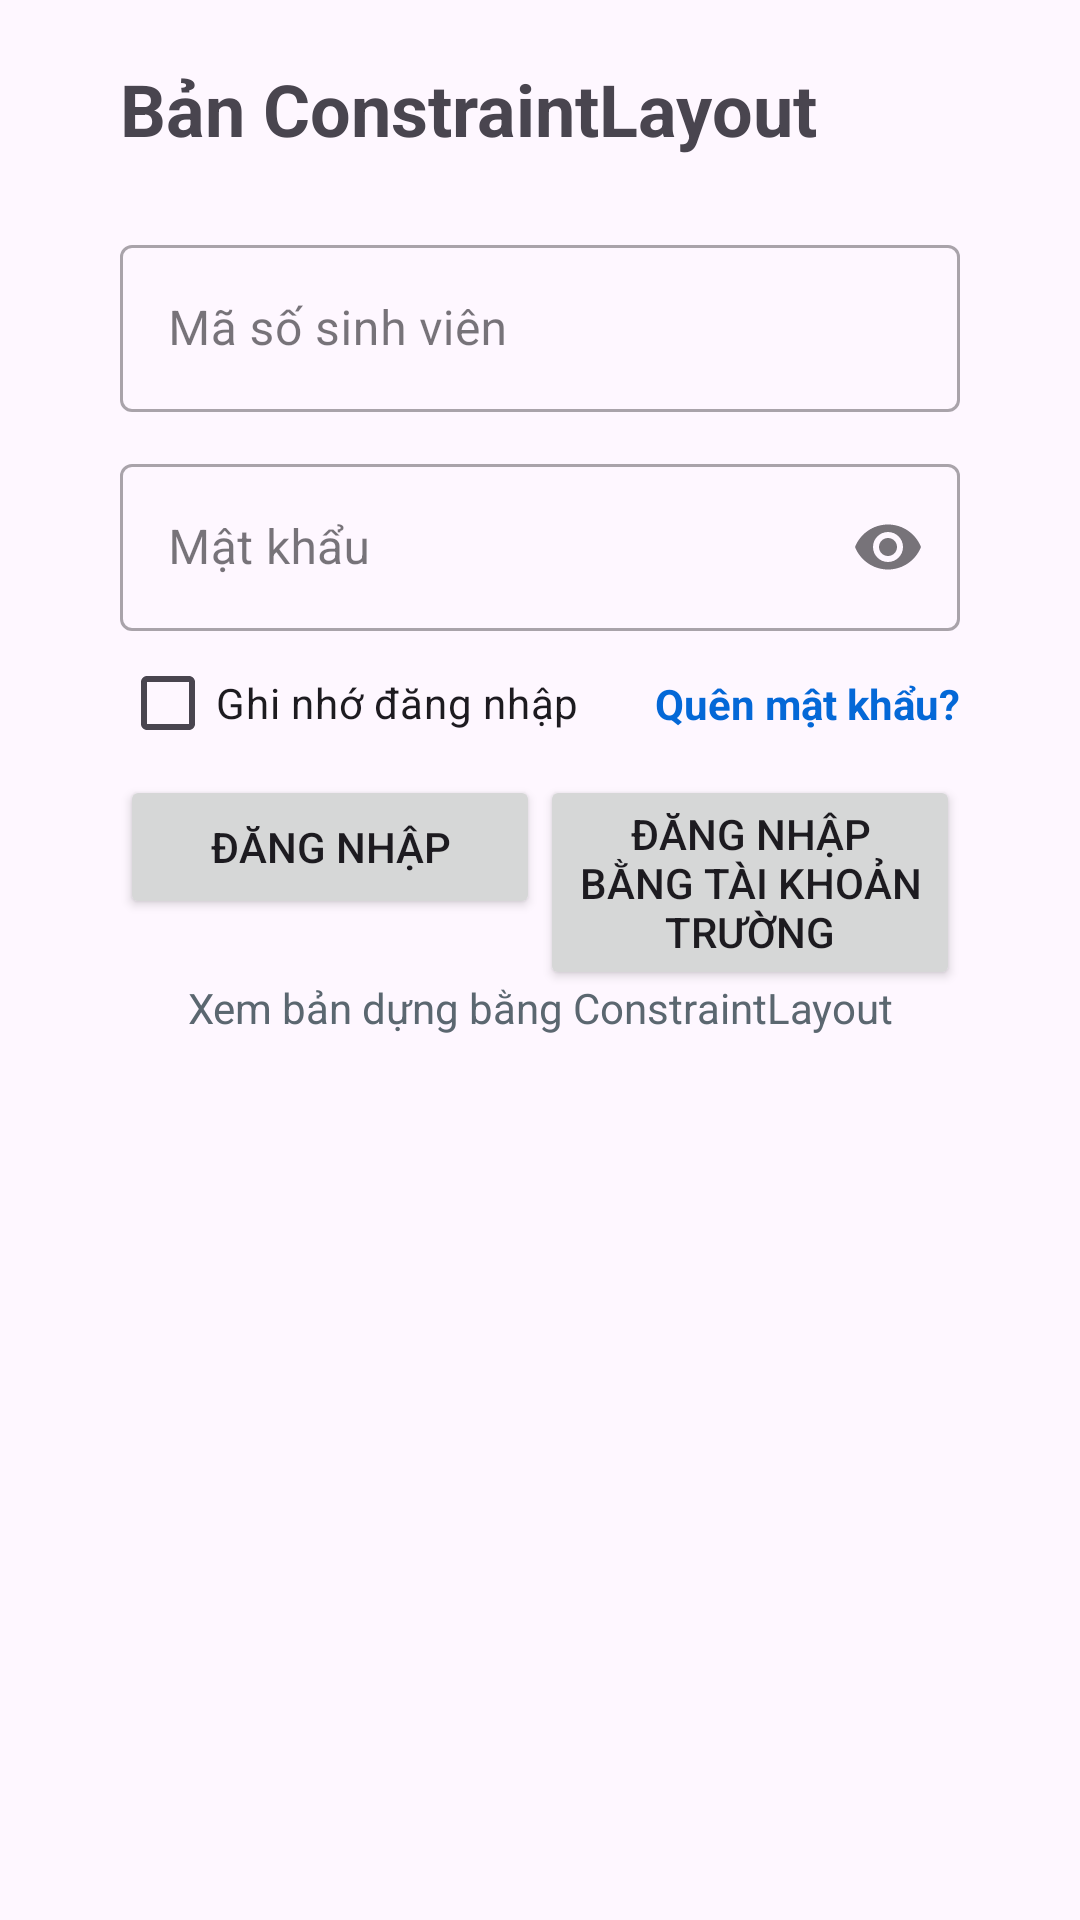

Layout XML and referenced resources for this Android screen:
<!-- AndroidManifest.xml: application theme Theme.A3_231A290086 -->
<!-- res/layout/activity_constraint_demo.xml -->
<?xml version="1.0" encoding="utf-8"?>
<androidx.constraintlayout.widget.ConstraintLayout
    xmlns:android="http://schemas.android.com/apk/res/android"
    xmlns:app="http://schemas.android.com/apk/res-auto"
    android:layout_width="match_parent"
    android:layout_height="match_parent"
    android:padding="20dp">

    <androidx.constraintlayout.widget.Guideline
        android:id="@+id/guidelineStart"
        android:layout_width="wrap_content"
        android:layout_height="wrap_content"
        android:orientation="vertical"
        app:layout_constraintGuide_begin="20dp" />

    <androidx.constraintlayout.widget.Guideline
        android:id="@+id/guidelineEnd"
        android:layout_width="wrap_content"
        android:layout_height="wrap_content"
        android:orientation="vertical"
        app:layout_constraintGuide_end="20dp" />

    <TextView
        android:id="@+id/tvConstraintTitle"
        android:layout_width="0dp"
        android:layout_height="wrap_content"
        android:text="@string/constraint_title"
        android:textSize="24sp"
        android:textStyle="bold"
        app:layout_constraintTop_toTopOf="parent"
        app:layout_constraintStart_toStartOf="@id/guidelineStart"
        app:layout_constraintEnd_toEndOf="@id/guidelineEnd" />

    <com.google.android.material.textfield.TextInputLayout
        android:id="@+id/tilStudentId"
        style="@style/Widget.MaterialComponents.TextInputLayout.OutlinedBox"
        android:layout_width="0dp"
        android:layout_height="wrap_content"
        android:layout_marginTop="24dp"
        android:hint="@string/hint_student_id"
        app:layout_constraintTop_toBottomOf="@id/tvConstraintTitle"
        app:layout_constraintStart_toStartOf="@id/guidelineStart"
        app:layout_constraintEnd_toEndOf="@id/guidelineEnd">

        <com.google.android.material.textfield.TextInputEditText
            android:layout_width="match_parent"
            android:layout_height="wrap_content"
            android:inputType="number" />

    </com.google.android.material.textfield.TextInputLayout>

    <com.google.android.material.textfield.TextInputLayout
        android:id="@+id/tilPassword"
        style="@style/Widget.MaterialComponents.TextInputLayout.OutlinedBox"
        android:layout_width="0dp"
        android:layout_height="wrap_content"
        android:layout_marginTop="12dp"
        android:hint="@string/hint_password"
        app:endIconMode="password_toggle"
        app:layout_constraintTop_toBottomOf="@id/tilStudentId"
        app:layout_constraintStart_toStartOf="@id/guidelineStart"
        app:layout_constraintEnd_toEndOf="@id/guidelineEnd">

        <com.google.android.material.textfield.TextInputEditText
            android:layout_width="match_parent"
            android:layout_height="wrap_content"
            android:inputType="textPassword" />

    </com.google.android.material.textfield.TextInputLayout>

    <CheckBox
        android:id="@+id/cbConstraintRemember"
        android:layout_width="wrap_content"
        android:layout_height="wrap_content"
        android:text="@string/remember_me"
        app:layout_constraintTop_toBottomOf="@id/tilPassword"
        app:layout_constraintStart_toStartOf="@id/guidelineStart" />

    <TextView
        android:id="@+id/tvForgot"
        android:layout_width="wrap_content"
        android:layout_height="wrap_content"
        android:text="@string/forgot_password"
        android:textColor="@color/primary"
        android:textStyle="bold"
        app:layout_constraintTop_toTopOf="@id/cbConstraintRemember"
        app:layout_constraintBottom_toBottomOf="@id/cbConstraintRemember"
        app:layout_constraintEnd_toEndOf="@id/guidelineEnd" />

    <Button
        android:id="@+id/btnConstraintLogin"
        android:layout_width="0dp"
        android:layout_height="wrap_content"
        android:text="@string/login"
        app:layout_constraintTop_toBottomOf="@id/cbConstraintRemember"
        app:layout_constraintStart_toStartOf="@id/guidelineStart"
        app:layout_constraintEnd_toStartOf="@id/btnConstraintSchool"
        app:layout_constraintHorizontal_chainStyle="spread"
        app:layout_constraintHorizontal_weight="1" />

    <Button
        android:id="@+id/btnConstraintSchool"
        android:layout_width="0dp"
        android:layout_height="wrap_content"
        android:text="@string/login_school"
        app:layout_constraintTop_toBottomOf="@id/cbConstraintRemember"
        app:layout_constraintStart_toEndOf="@id/btnConstraintLogin"
        app:layout_constraintEnd_toEndOf="@id/guidelineEnd"
        app:layout_constraintHorizontal_weight="1" />

    <TextView
        android:id="@+id/tvConstraintNote"
        android:layout_width="0dp"
        android:layout_height="wrap_content"
        android:layout_marginTop="20dp"
        android:gravity="center"
        android:text="@string/open_constraint"
        android:textColor="@color/muted"
        android:textSize="14sp"
        app:layout_constraintTop_toBottomOf="@id/btnConstraintLogin"
        app:layout_constraintStart_toStartOf="@id/guidelineStart"
        app:layout_constraintEnd_toEndOf="@id/guidelineEnd" />

</androidx.constraintlayout.widget.ConstraintLayout>
<!-- resources referenced by this layout -->
<resources>
  <color name="muted">#5B6770</color>
  <color name="primary">#0468D7</color>
  <string name="constraint_title">Bản ConstraintLayout</string>
  <string name="forgot_password">Quên mật khẩu?</string>
  <string name="hint_password">Mật khẩu</string>
  <string name="hint_student_id">Mã số sinh viên</string>
  <string name="login">ĐĂNG NHẬP</string>
  <string name="login_school">Đăng nhập bằng tài khoản trường</string>
  <string name="open_constraint">Xem bản dựng bằng ConstraintLayout</string>
  <string name="remember_me">Ghi nhớ đăng nhập</string>
  <style name="Theme.A3_231A290086" parent="Base.Theme.A3_231A290086" />
  <style name="Base.Theme.A3_231A290086" parent="Theme.Material3.DayNight.NoActionBar">
          
          
      </style>
</resources>
